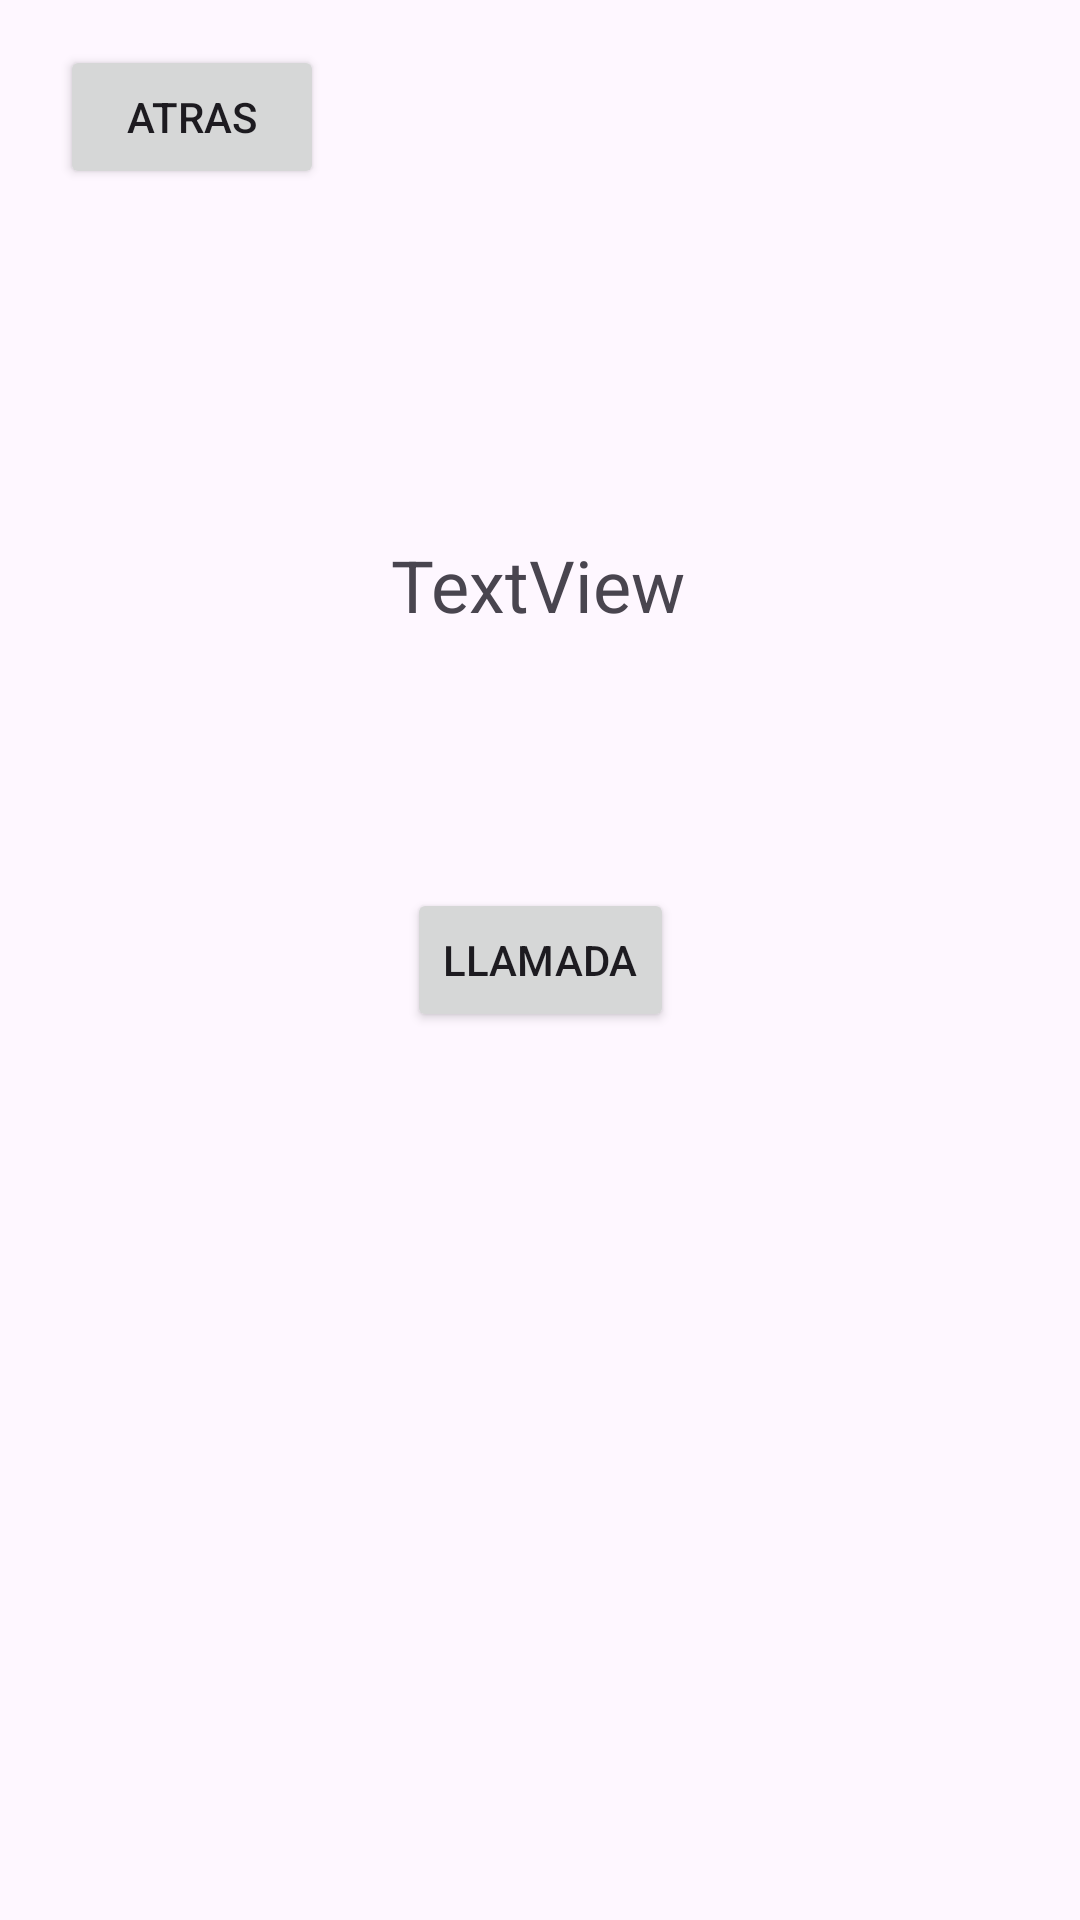

Layout XML and referenced resources for this Android screen:
<!-- AndroidManifest.xml: application theme Theme.PM2E12168 -->
<!-- res/layout/activity_activityllamada.xml -->
<?xml version="1.0" encoding="utf-8"?>
<androidx.constraintlayout.widget.ConstraintLayout xmlns:android="http://schemas.android.com/apk/res/android"
    xmlns:app="http://schemas.android.com/apk/res-auto"
    xmlns:tools="http://schemas.android.com/tools"
    android:layout_width="match_parent"
    android:layout_height="match_parent"
    tools:context=".Activityllamada">

    <Button
        android:id="@+id/btnAtras"
        android:layout_width="wrap_content"
        android:layout_height="wrap_content"
        android:layout_marginStart="20dp"
        android:layout_marginTop="15dp"
        android:text="Atras"
        app:layout_constraintStart_toStartOf="parent"
        app:layout_constraintTop_toTopOf="parent" />

    <TextView
        android:id="@+id/txtNumero"
        android:layout_width="wrap_content"
        android:layout_height="wrap_content"
        android:text="TextView"
        android:textSize="24sp"
        app:layout_constraintBottom_toBottomOf="parent"
        app:layout_constraintEnd_toEndOf="parent"
        app:layout_constraintHorizontal_bias="0.498"
        app:layout_constraintStart_toStartOf="parent"
        app:layout_constraintTop_toTopOf="parent"
        app:layout_constraintVertical_bias="0.294" />

    <Button
        android:id="@+id/btnllamar"
        android:layout_width="wrap_content"
        android:layout_height="wrap_content"
        android:text="Llamada"
        app:layout_constraintBottom_toBottomOf="parent"
        app:layout_constraintEnd_toEndOf="parent"
        app:layout_constraintStart_toStartOf="parent"
        app:layout_constraintTop_toTopOf="parent" />

</androidx.constraintlayout.widget.ConstraintLayout>
<!-- resources referenced by this layout -->
<resources>
  <style name="Theme.PM2E12168" parent="Base.Theme.PM2E12168" />
  <style name="Base.Theme.PM2E12168" parent="Theme.Material3.DayNight.NoActionBar">
          
          
      </style>
</resources>
